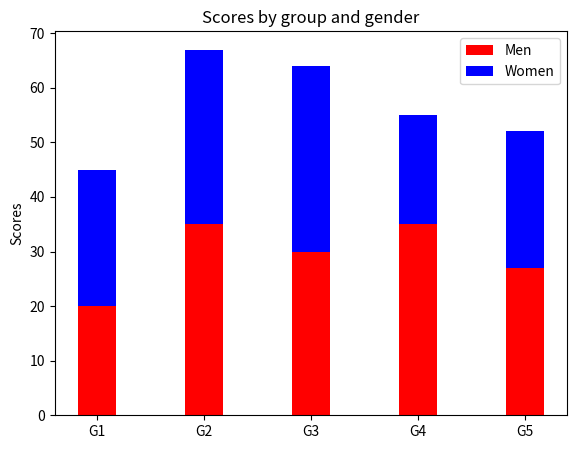

Reproduce this figure in Python.
#;==========================================
#; Title:  Barchat part 2
#; Author: @AyemunHossain
#;==========================================

import numpy as np
import matplotlib.pyplot as plt

N = 5
menMeans = (20, 35, 30, 35, 27)
womenMeans = (25, 32, 34, 20, 25)
xt= ['G1', 'G2', 'G3', 'G4', 'G5']
ind = np.arange(N) # the x locations for the groups
width = 0.35
fig = plt.figure()
ax = fig.add_axes([0.1,0.1,0.8,0.8])
ax.bar(xt, menMeans, width, color='r')
ax.bar(xt, womenMeans, width,bottom=menMeans, color='b')
ax.set_ylabel('Scores')
ax.set_title('Scores by group and gender')
ax.legend(labels=['Men', 'Women'])

plt.show()